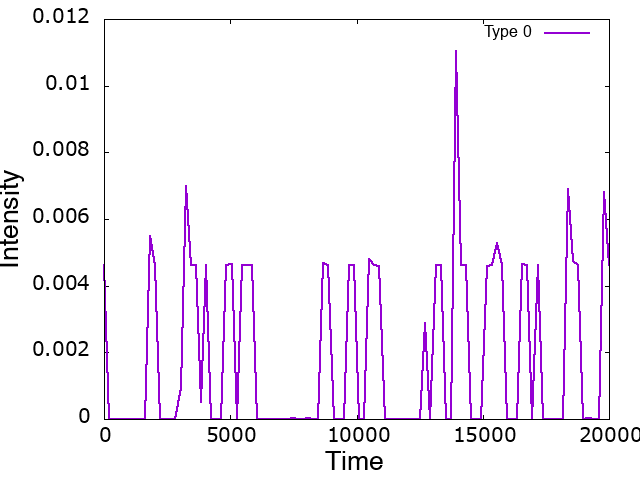

The data file committed next to this chart (first rows):
time, value
0, 0.004624
202, 2.92543e-149
404, 3.71676e-40
606.1, 2.42531e-07
808.1, 1.68343e-192
1010, 1.08549e-70
1212, 7.62516e-06
1414, 6.93828e-118
1616, 0
1818, 0.005493
2020, 0.004624
2222, 3.75984e-26
2424, 3.1032e-86
2626, 2.50364e-149
2828, 0
3030, 0.0009223
3232, 0.006988
3434, 0.004625
3636, 0.004624
3838, 0.0005102
4040, 0.004624
4242, 0
4444, 3.67775e-282
4646, 0
4848, 0.004622
5051, 0.004645
5253, 0
5455, 0.004618
5657, 0.004625
5859, 0.004624
6061, 1.41362e-67
6263, 1.0818e-38
6465, 1.95932e-171
6667, 8.85411e-158
6869, 0
7071, 2.07249e-162
7273, 0
7475, 4.17107e-05
7677, 0
7879, 6.45335e-154
8081, 3.89423e-05
8283, 3.75441e-49
8485, 7.39338e-201
8687, 0.004668
8889, 0.004624
9091, 1.10026e-107
9293, 4.37261e-08
9495, 3.79479e-221
9697, 0.004625
9899, 0.004634
10101, 1.78933e-159
10303, 1.28283e-77
10505, 0.004793
10707, 0.004624
10909, 0.004601
11111, 9.46047e-22
11313, 0
11515, 1.96592e-13
11717, 2.6643e-133
11919, 0
... 40 more rows
